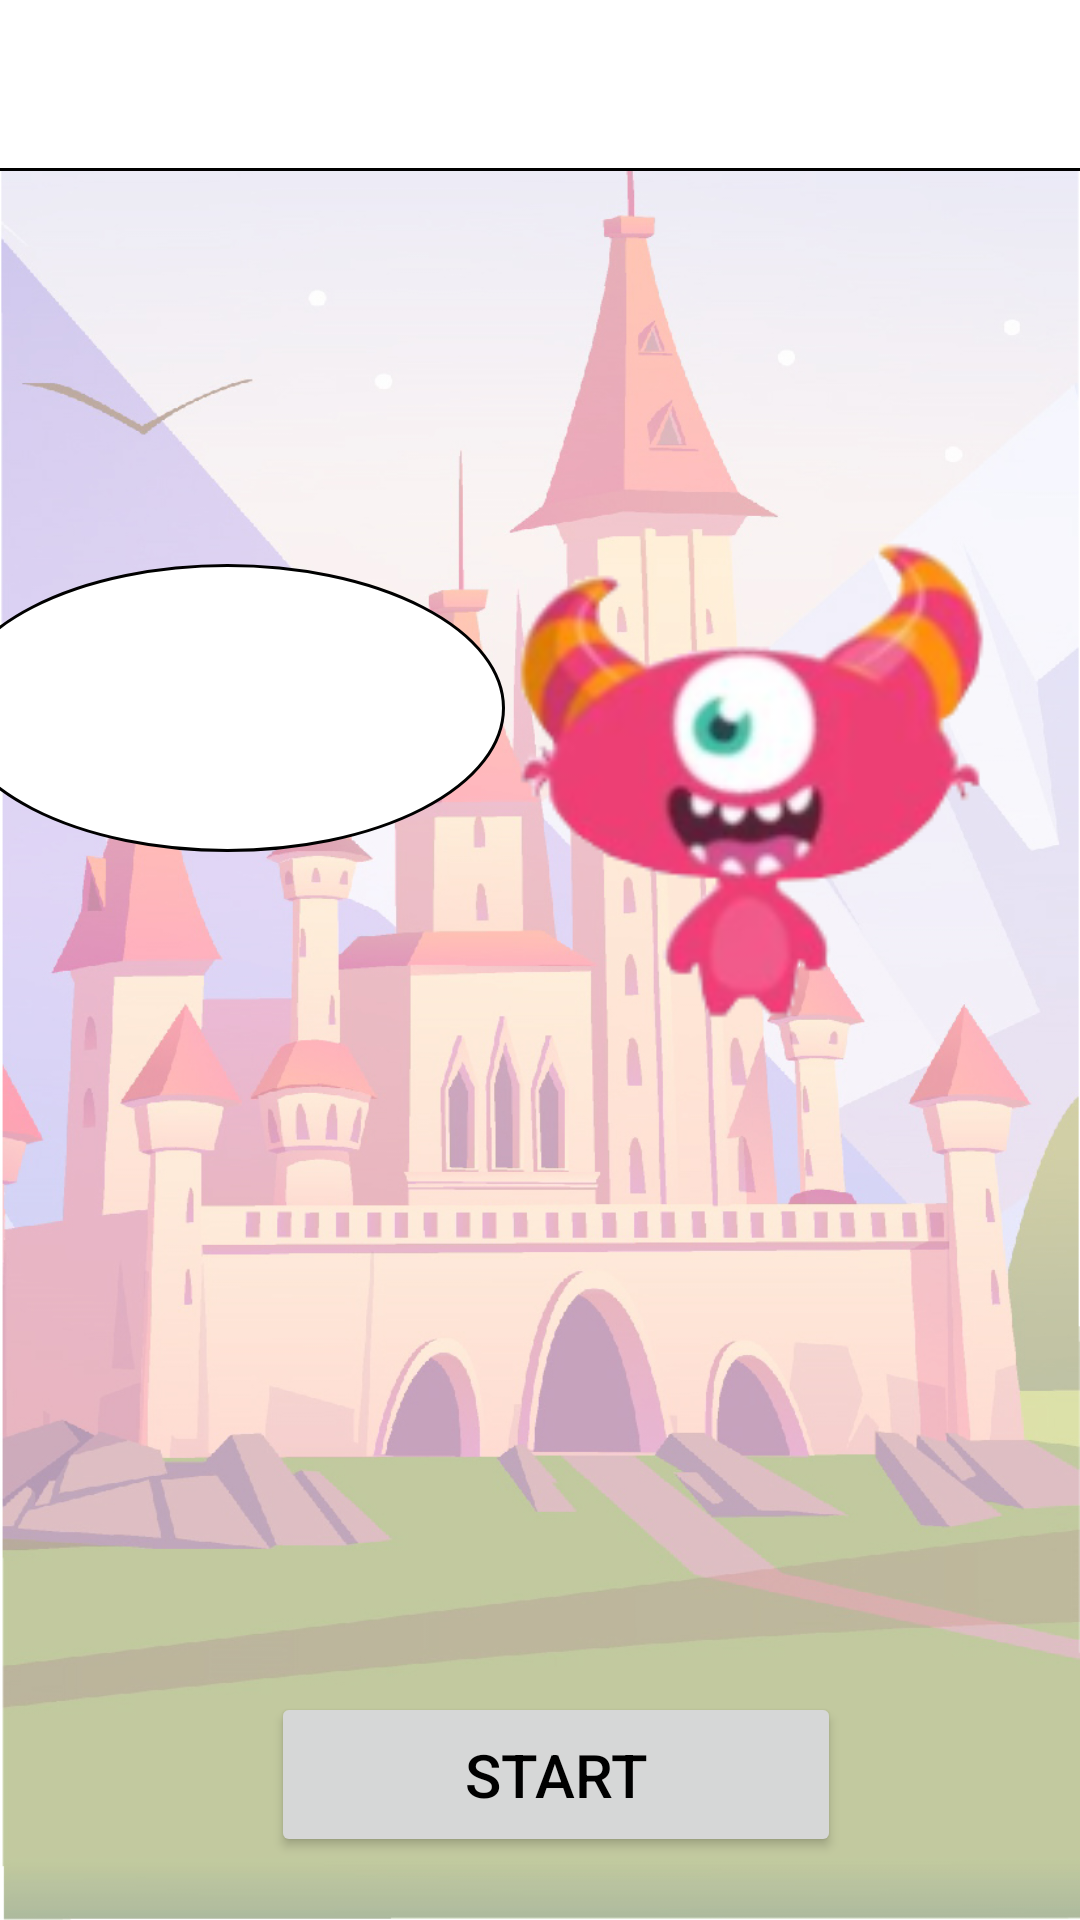

Android layout source for this screen:
<!-- AndroidManifest.xml: application theme Theme.Emotionstersandroid -->
<!-- res/layout/activity_flow_start.xml -->
<?xml version="1.0" encoding="utf-8"?>
<androidx.constraintlayout.widget.ConstraintLayout xmlns:android="http://schemas.android.com/apk/res/android"
    xmlns:app="http://schemas.android.com/apk/res-auto"
    xmlns:tools="http://schemas.android.com/tools"
    android:layout_width="match_parent"
    android:layout_height="match_parent"
    android:background="@drawable/homescreen_bg_img"
    tools:context=".flowStartActivity">

    <include
        android:id="@+id/toolbar"
        layout="@layout/toolbar" />

    <View
        android:id="@+id/view"
        android:layout_width="match_parent"
        android:layout_height="1dp"
        android:background="@color/black"
        app:layout_constraintEnd_toEndOf="parent"
        app:layout_constraintStart_toStartOf="parent"
        app:layout_constraintTop_toBottomOf="@+id/toolbar" />

    <ImageView
        android:id="@+id/joy_image"
        android:layout_width="201dp"
        android:layout_height="231dp"
        android:layout_marginTop="144dp"
        android:layout_marginEnd="16dp"
        app:layout_constraintEnd_toEndOf="parent"
        app:layout_constraintTop_toTopOf="parent"
        app:srcCompat="@drawable/homescreen_normal_jay_img" />

    <TextView
        android:id="@+id/speech_bubble"
        android:layout_width="185dp"
        android:layout_height="96dp"
        android:layout_centerVertical="true"
        android:layout_marginTop="188dp"
        android:layout_marginEnd="192dp"
        android:background="@drawable/bubble_shape"
        android:paddingLeft="22dp"
        android:paddingTop="12dp"
        android:paddingRight="22dp"
        android:textAlignment="center"
        android:textSize="13sp"
        android:textStyle="bold"
        app:layout_constraintEnd_toEndOf="parent"
        app:layout_constraintTop_toTopOf="parent" />

    <Button
        android:id="@+id/start_button"
        android:layout_width="190dp"
        android:layout_height="55dp"
        android:layout_marginTop="564dp"
        android:text="@string/start"
        android:textAlignment="center"
        android:textAllCaps="true"
        android:textColor="@color/black"
        android:textSize="20sp"
        app:layout_constraintEnd_toEndOf="parent"
        app:layout_constraintHorizontal_bias="0.531"
        app:layout_constraintStart_toStartOf="parent"
        app:layout_constraintTop_toTopOf="parent" />

    <Button
        android:id="@+id/cancel_button"
        android:layout_width="190dp"
        android:layout_height="55dp"
        android:layout_marginTop="656dp"
        android:text="@string/cancel"
        android:textAlignment="center"
        android:textAllCaps="true"
        android:textColor="@color/black"
        android:textSize="20sp"
        app:layout_constraintEnd_toEndOf="parent"
        app:layout_constraintHorizontal_bias="0.531"
        app:layout_constraintStart_toStartOf="parent"
        app:layout_constraintTop_toTopOf="parent" />

</androidx.constraintlayout.widget.ConstraintLayout>
<!-- res/layout/toolbar.xml (included above) -->
<?xml version="1.0" encoding="utf-8"?>
<androidx.appcompat.widget.Toolbar xmlns:android="http://schemas.android.com/apk/res/android"
    android:layout_width="match_parent"
    android:layout_height="?android:attr/actionBarSize"
    xmlns:app="http://schemas.android.com/apk/res-auto"
    android:background="@color/white"
    android:elevation="4dp"

    android:theme="@style/ThemeOverlay.AppCompat.ActionBar"
    app:popupTheme="@style/ThemeOverlay.AppCompat.ActionBar"
    />
<!-- resources referenced by this layout -->
<resources>
  <!-- drawable bubble_shape (drawable) -->
  <?xml version="1.0" encoding="utf-8"?>
  <shape xmlns:android="http://schemas.android.com/apk/res/android"
      android:shape="oval">
  
  <solid android:color="#FFFFFF"></solid>
      <stroke android:width="1dp" android:color="#000000"/>
      <corners android:radius="30dp"/>
      <size android:width="80dp"
          android:height="60dp"/>
  
  </shape>
  
  
  
  
  
  
  
  
  
  
  
  
  <!-- drawable homescreen_bg_img: jpg bitmap (drawable, 352377 bytes) -->
  <!-- drawable homescreen_normal_jay_img: png bitmap (drawable, 20889 bytes) -->
  <string name="cancel">Cancel</string>
  <string name="start">Start</string>
  <style name="Theme.Emotionstersandroid" parent="Base.Theme.Emotionstersandroid" />
  <style name="Base.Theme.Emotionstersandroid" parent="Theme.Material3.DayNight.NoActionBar">
          
          
      </style>
  <!-- not gathered from this repository: default colours our renderer supplied (Android Studio template values) -->
  <color name="black">#FF000000</color>
  <color name="white">#FFFFFFFF</color>
</resources>
